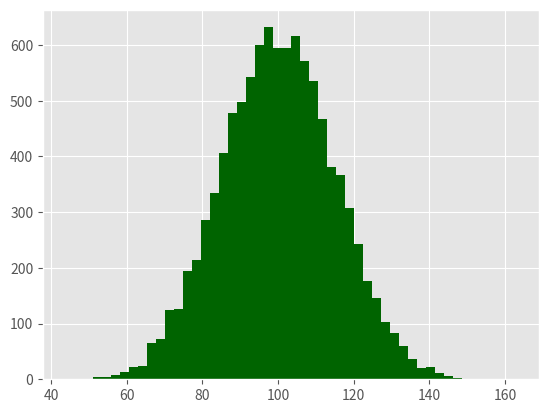

This chart was generated by the following Python code: (Note: this script raises an exception after producing the figure.)
#!/usr/bin/env python
# coding=utf-8
"""

@athor:weifeng.guo 
@data:2019/1/25 9:18
@filename:histogram

"""
import numpy as np
import matplotlib.pyplot as plt
plt.style.use('ggplot')
mu1, mu2, sigma = 100, 300, 15
x1 = mu1 + sigma*np.random.randn(10000)
x2 = mu2 + sigma*np.random.randn(10000)
fig = plt.figure()
ax1 = fig.add_subplot(1,1,1)
n, bins, patches = ax1.hist(x1, bins=50, normed=False, color='darkgreen')

n2, bins2, patches2 = ax1.hist(x2, bins=50, normed=False, color='orange', alpha=0.5)
ax1.xaxis.set_ticks_position('bottom')
ax1.yaxis.set_ticks_position('left')
plt.xlabel('Bins')
plt.ylabel('Number of Values in Bin')
fig.suptitle('Histograms', fontsize=14, fontweight='bold')
ax1.set_title('Two Frequency Distributions')
plt.savefig('histogram.png', dpi=400, bbox_inches='tight')
plt.show()